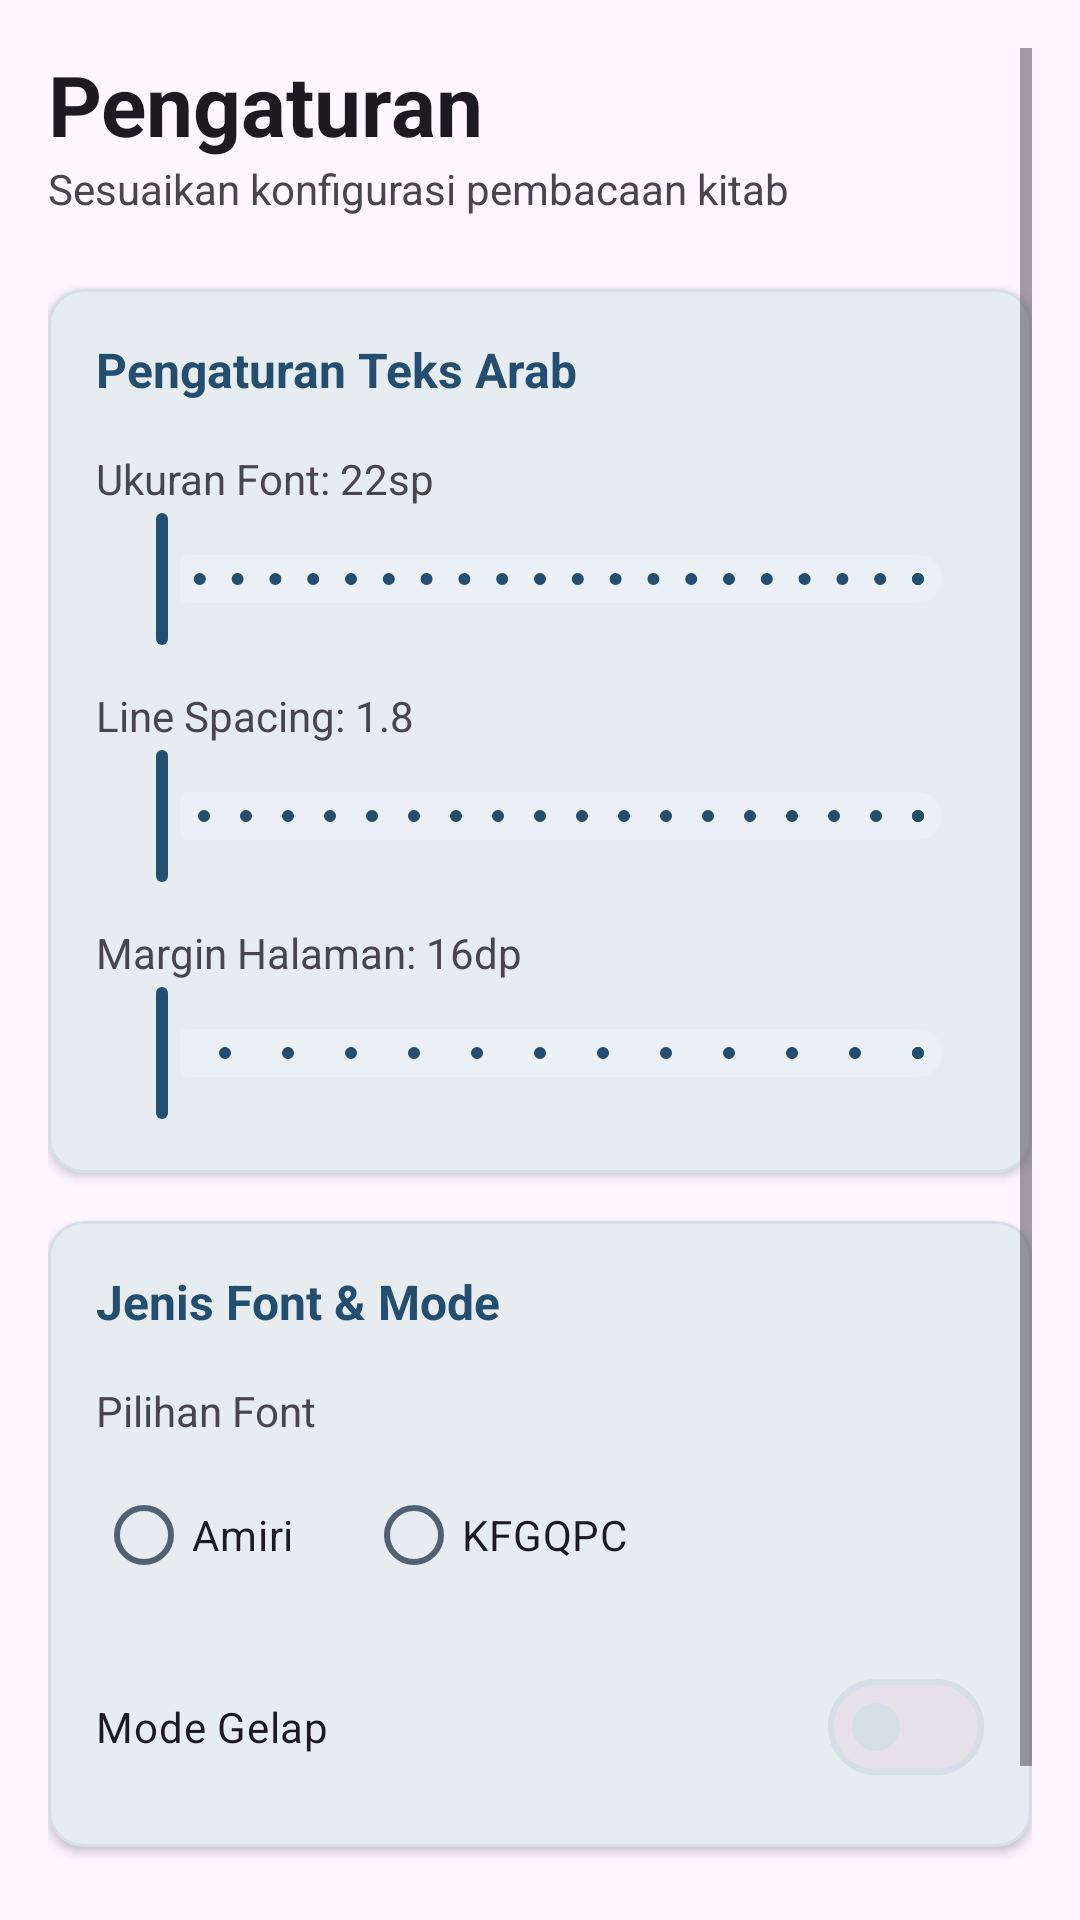

The Android layout XML behind this screen, and the referenced resources:
<!-- AndroidManifest.xml: application theme Theme.Roudhotuttholibin -->
<!-- res/layout/fragment_settings.xml -->
<?xml version="1.0" encoding="utf-8"?>
<ScrollView xmlns:android="http://schemas.android.com/apk/res/android"
    xmlns:app="http://schemas.android.com/apk/res-auto"
    android:layout_width="match_parent"
    android:layout_height="match_parent"
    android:padding="16dp">

    <LinearLayout
        android:layout_width="match_parent"
        android:layout_height="wrap_content"
        android:orientation="vertical">

        <TextView
            android:id="@+id/tv_title"
            android:layout_width="wrap_content"
            android:layout_height="wrap_content"
            android:text="Pengaturan"
            android:textSize="28sp"
            android:textStyle="bold"
            android:textColor="?android:attr/textColorPrimary" />

        <TextView
            android:id="@+id/tv_subtitle"
            android:layout_width="wrap_content"
            android:layout_height="wrap_content"
            android:text="Sesuaikan konfigurasi pembacaan kitab"
            android:textSize="14sp"
            android:textColor="?android:attr/textColorSecondary"
            android:layout_marginBottom="24dp" />

        <com.google.android.material.card.MaterialCardView
            android:layout_width="match_parent"
            android:layout_height="wrap_content"
            android:layout_marginBottom="16dp"
            app:cardCornerRadius="12dp"
            app:cardElevation="2dp">

            <LinearLayout
                android:layout_width="match_parent"
                android:layout_height="wrap_content"
                android:orientation="vertical"
                android:padding="16dp">

                <TextView
                    android:layout_width="wrap_content"
                    android:layout_height="wrap_content"
                    android:text="Pengaturan Teks Arab"
                    android:textSize="16sp"
                    android:textStyle="bold"
                    android:textColor="?android:attr/colorPrimary"
                    android:layout_marginBottom="16dp" />

                
                <TextView
                    android:id="@+id/tv_font_size_label"
                    android:layout_width="wrap_content"
                    android:layout_height="wrap_content"
                    android:text="Ukuran Font: 22sp"
                    android:textSize="14sp" />

                <com.google.android.material.slider.Slider
                    android:id="@+id/slider_font_size"
                    android:layout_width="match_parent"
                    android:layout_height="wrap_content"
                    android:valueFrom="16"
                    android:valueTo="36"
                    android:stepSize="1" />

                
                <TextView
                    android:id="@+id/tv_line_spacing_label"
                    android:layout_width="wrap_content"
                    android:layout_height="wrap_content"
                    android:text="Line Spacing: 1.8"
                    android:textSize="14sp"
                    android:layout_marginTop="12dp" />

                <com.google.android.material.slider.Slider
                    android:id="@+id/slider_line_spacing"
                    android:layout_width="match_parent"
                    android:layout_height="wrap_content"
                    android:valueFrom="1.2"
                    android:valueTo="3.0"
                    android:stepSize="0.1" />

                
                <TextView
                    android:id="@+id/tv_margin_label"
                    android:layout_width="wrap_content"
                    android:layout_height="wrap_content"
                    android:text="Margin Halaman: 16dp"
                    android:textSize="14sp"
                    android:layout_marginTop="12dp" />

                <com.google.android.material.slider.Slider
                    android:id="@+id/slider_margin"
                    android:layout_width="match_parent"
                    android:layout_height="wrap_content"
                    android:valueFrom="8"
                    android:valueTo="32"
                    android:stepSize="2" />

            </LinearLayout>

        </com.google.android.material.card.MaterialCardView>

        <com.google.android.material.card.MaterialCardView
            android:layout_width="match_parent"
            android:layout_height="wrap_content"
            android:layout_marginBottom="16dp"
            app:cardCornerRadius="12dp"
            app:cardElevation="2dp">

            <LinearLayout
                android:layout_width="match_parent"
                android:layout_height="wrap_content"
                android:orientation="vertical"
                android:padding="16dp">

                <TextView
                    android:layout_width="wrap_content"
                    android:layout_height="wrap_content"
                    android:text="Jenis Font &amp; Mode"
                    android:textSize="16sp"
                    android:textStyle="bold"
                    android:textColor="?android:attr/colorPrimary"
                    android:layout_marginBottom="16dp" />

                
                <TextView
                    android:layout_width="wrap_content"
                    android:layout_height="wrap_content"
                    android:text="Pilihan Font"
                    android:textSize="14sp"
                    android:layout_marginBottom="8dp" />

                <RadioGroup
                    android:id="@+id/rg_font_type"
                    android:layout_width="match_parent"
                    android:layout_height="wrap_content"
                    android:orientation="horizontal"
                    android:layout_marginBottom="16dp">

                    <RadioButton
                        android:id="@+id/rb_font_amiri"
                        android:layout_width="wrap_content"
                        android:layout_height="wrap_content"
                        android:text="Amiri"
                        android:layout_marginEnd="24dp" />

                    <RadioButton
                        android:id="@+id/rb_font_kfgqpc"
                        android:layout_width="wrap_content"
                        android:layout_height="wrap_content"
                        android:text="KFGQPC" />
                </RadioGroup>

                
                <com.google.android.material.materialswitch.MaterialSwitch
                    android:id="@+id/switch_dark_mode"
                    android:layout_width="match_parent"
                    android:layout_height="wrap_content"
                    android:text="Mode Gelap"
                    android:textSize="14sp" />

            </LinearLayout>

        </com.google.android.material.card.MaterialCardView>

        <com.google.android.material.button.MaterialButton
            android:id="@+id/btn_reset_settings"
            style="@style/Widget.Material3.Button.TextButton"
            android:layout_width="match_parent"
            android:layout_height="wrap_content"
            android:text="Reset Pengaturan ke Default"
            android:textColor="?android:attr/colorError" />

    </LinearLayout>

</ScrollView>
<!-- resources referenced by this layout -->
<resources>
  <style name="Theme.Roudhotuttholibin" parent="Base.Theme.Roudhotuttholibin" />
  <style name="Base.Theme.Roudhotuttholibin" parent="Theme.Material3.DayNight.NoActionBar">
          <item name="colorPrimary">@color/brand_primary</item>
          <item name="colorOnPrimary">@color/brand_on_primary</item>
          <item name="colorPrimaryContainer">@color/brand_surface_variant</item>
          <item name="colorSecondary">@color/brand_secondary</item>
          <item name="colorSecondaryContainer">@color/brand_surface_variant</item>
          <item name="colorSurface">@color/brand_surface</item>
          <item name="colorSurfaceVariant">@color/brand_surface_variant</item>
          <item name="colorOnSurface">@color/brand_on_surface</item>
          <item name="colorOnSurfaceVariant">@color/brand_on_surface_variant</item>
          <item name="colorOutline">@color/brand_outline</item>
          <item name="colorOutlineVariant">@color/brand_outline</item>
          <item name="android:statusBarColor">@android:color/transparent</item>
          <item name="android:navigationBarColor">@color/brand_surface</item>
      </style>
  <color name="brand_primary">#FF234E70</color>
  <color name="brand_on_primary">#FFFFFFFF</color>
  <color name="brand_surface_variant">#FFEAF0F6</color>
  <color name="brand_secondary">#FF7E9BB8</color>
  <color name="brand_surface">#FFF6F8FB</color>
  <color name="brand_on_surface">#FF122033</color>
  <color name="brand_on_surface_variant">#FF516173</color>
  <color name="brand_outline">#FFD6DEE7</color>
</resources>
